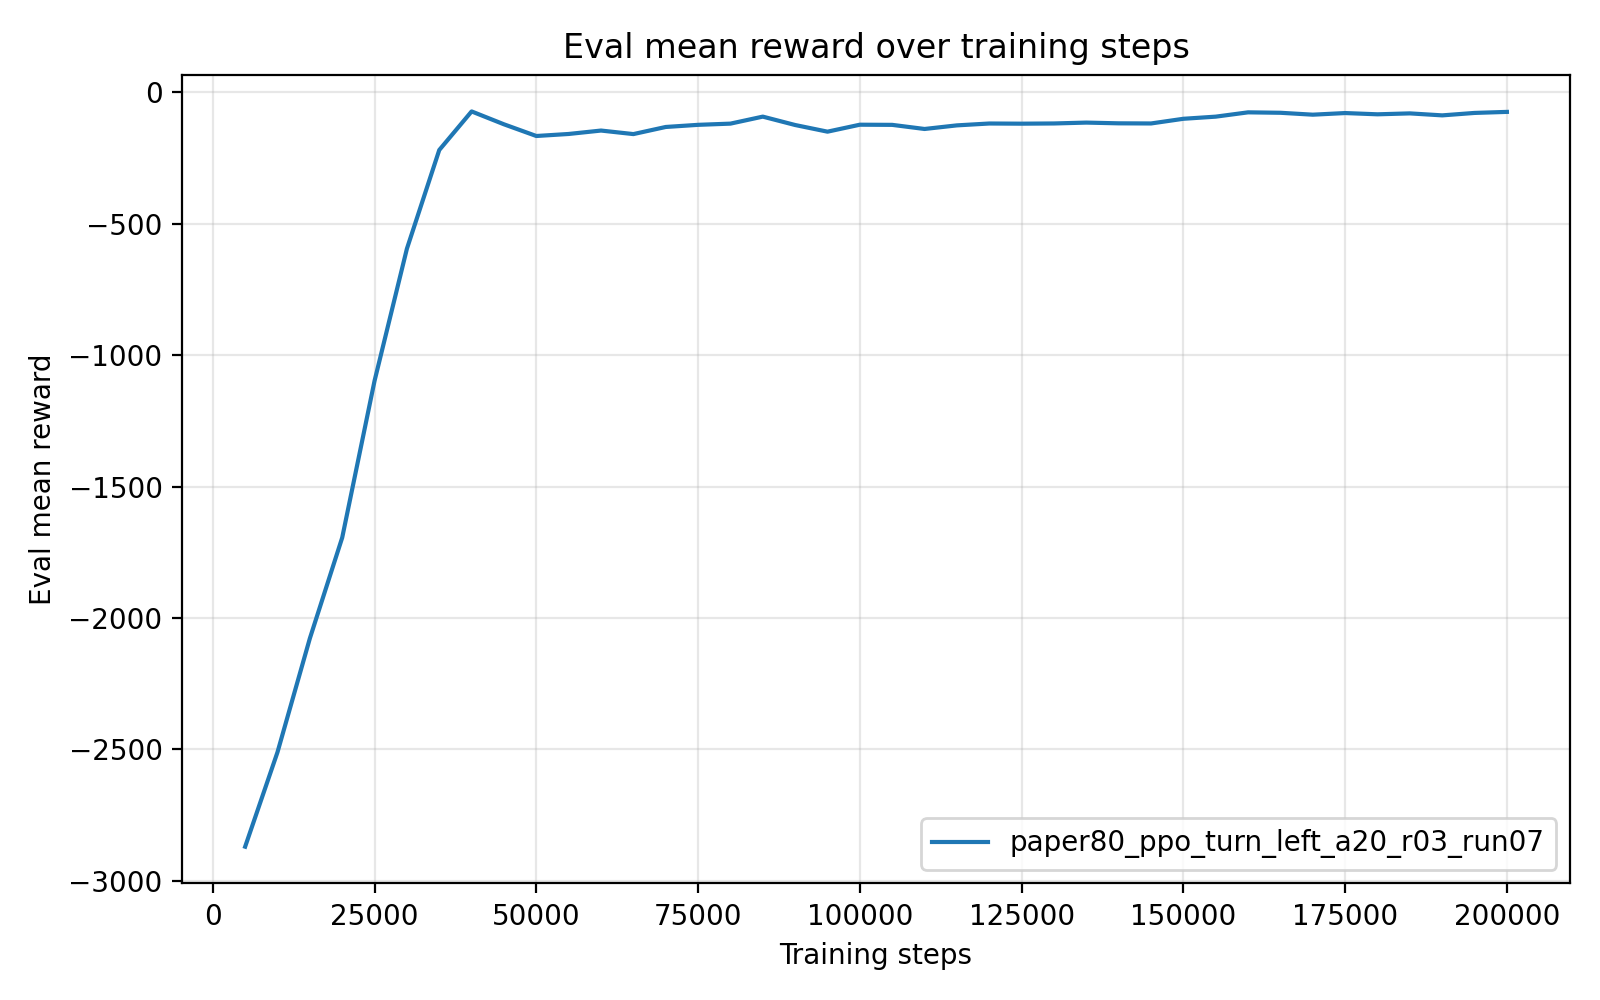

The file beside this chart, header and first rows:
timesteps, mean_reward, std_reward, min_reward, max_reward
5.000000000000000000e+03, -2.869731404799999837e+03, 2.564000000347732892e-04, -2.869731533000000127e+03, -2.869730892000000040e+03
1.000000000000000000e+04, -2.510242545999999948e+03, 0.000000000000000000e+00, -2.510242545999999948e+03, -2.510242545999999948e+03
1.500000000000000000e+04, -2.077473669999999856e+03, 0.000000000000000000e+00, -2.077473669999999856e+03, -2.077473669999999856e+03
2.000000000000000000e+04, -1.694071799000000055e+03, 0.000000000000000000e+00, -1.694071799000000055e+03, -1.694071799000000055e+03
2.500000000000000000e+04, -1.097449276999999938e+03, 0.000000000000000000e+00, -1.097449276999999938e+03, -1.097449276999999938e+03
3.000000000000000000e+04, -5.949002249999999776e+02, 0.000000000000000000e+00, -5.949002249999999776e+02, -5.949002249999999776e+02
3.500000000000000000e+04, -2.194040289999999800e+02, 2.842170943040400743e-14, -2.194040290000000084e+02, -2.194040290000000084e+02
4.000000000000000000e+04, -7.259883399999999654e+01, 0.000000000000000000e+00, -7.259883399999999654e+01, -7.259883399999999654e+01
4.500000000000000000e+04, -1.215897809999999879e+02, 1.421085471520200372e-14, -1.215897810000000021e+02, -1.215897810000000021e+02
5.000000000000000000e+04, -1.660674980000000005e+02, 0.000000000000000000e+00, -1.660674980000000005e+02, -1.660674980000000005e+02
5.500000000000000000e+04, -1.583496440000000121e+02, 0.000000000000000000e+00, -1.583496440000000121e+02, -1.583496440000000121e+02
6.000000000000000000e+04, -1.453489800000000116e+02, 0.000000000000000000e+00, -1.453489800000000116e+02, -1.453489800000000116e+02
6.500000000000000000e+04, -1.588006990000000087e+02, 0.000000000000000000e+00, -1.588006990000000087e+02, -1.588006990000000087e+02
7.000000000000000000e+04, -1.317341670000000136e+02, 0.000000000000000000e+00, -1.317341670000000136e+02, -1.317341670000000136e+02
7.500000000000000000e+04, -1.236104990000000043e+02, 0.000000000000000000e+00, -1.236104990000000043e+02, -1.236104990000000043e+02
8.000000000000000000e+04, -1.190224220000000059e+02, 0.000000000000000000e+00, -1.190224220000000059e+02, -1.190224220000000059e+02
8.500000000000000000e+04, -9.236277800000000582e+01, 0.000000000000000000e+00, -9.236277800000000582e+01, -9.236277800000000582e+01
9.000000000000000000e+04, -1.242786040000000014e+02, 0.000000000000000000e+00, -1.242786040000000014e+02, -1.242786040000000014e+02
9.500000000000000000e+04, -1.495799859999999910e+02, 0.000000000000000000e+00, -1.495799859999999910e+02, -1.495799859999999910e+02
1.000000000000000000e+05, -1.231151430000000175e+02, 1.421085471520200372e-14, -1.231151430000000033e+02, -1.231151430000000033e+02
1.050000000000000000e+05, -1.236998990000000020e+02, 0.000000000000000000e+00, -1.236998990000000020e+02, -1.236998990000000020e+02
1.100000000000000000e+05, -1.393549690000000112e+02, 0.000000000000000000e+00, -1.393549690000000112e+02, -1.393549690000000112e+02
1.150000000000000000e+05, -1.256469669999999894e+02, 1.421085471520200372e-14, -1.256469670000000036e+02, -1.256469670000000036e+02
1.200000000000000000e+05, -1.185487789999999961e+02, 0.000000000000000000e+00, -1.185487789999999961e+02, -1.185487789999999961e+02
1.250000000000000000e+05, -1.191924280000000209e+02, 1.421085471520200372e-14, -1.191924280000000067e+02, -1.191924280000000067e+02
1.300000000000000000e+05, -1.183767590000000212e+02, 1.421085471520200372e-14, -1.183767590000000069e+02, -1.183767590000000069e+02
1.350000000000000000e+05, -1.150986589999999978e+02, 0.000000000000000000e+00, -1.150986589999999978e+02, -1.150986589999999978e+02
1.400000000000000000e+05, -1.178720350000000110e+02, 1.421085471520200372e-14, -1.178720349999999968e+02, -1.178720349999999968e+02
1.450000000000000000e+05, -1.183940609999999936e+02, 0.000000000000000000e+00, -1.183940609999999936e+02, -1.183940609999999936e+02
1.500000000000000000e+05, -1.005749979999999937e+02, 0.000000000000000000e+00, -1.005749979999999937e+02, -1.005749979999999937e+02
1.550000000000000000e+05, -9.245433199999999374e+01, 0.000000000000000000e+00, -9.245433199999999374e+01, -9.245433199999999374e+01
1.600000000000000000e+05, -7.607284400000000346e+01, 0.000000000000000000e+00, -7.607284400000000346e+01, -7.607284400000000346e+01
1.650000000000000000e+05, -7.773980199999999741e+01, 0.000000000000000000e+00, -7.773980199999999741e+01, -7.773980199999999741e+01
1.700000000000000000e+05, -8.497820500000000266e+01, 0.000000000000000000e+00, -8.497820500000000266e+01, -8.497820500000000266e+01
1.750000000000000000e+05, -7.878462899999999536e+01, 0.000000000000000000e+00, -7.878462899999999536e+01, -7.878462899999999536e+01
1.800000000000000000e+05, -8.356392400000000009e+01, 0.000000000000000000e+00, -8.356392400000000009e+01, -8.356392400000000009e+01
1.850000000000000000e+05, -8.005455399999999599e+01, 0.000000000000000000e+00, -8.005455399999999599e+01, -8.005455399999999599e+01
1.900000000000000000e+05, -8.761008599999999547e+01, 0.000000000000000000e+00, -8.761008599999999547e+01, -8.761008599999999547e+01
1.950000000000000000e+05, -7.830746800000000007e+01, 0.000000000000000000e+00, -7.830746800000000007e+01, -7.830746800000000007e+01
2.000000000000000000e+05, -7.435836199999999963e+01, 0.000000000000000000e+00, -7.435836199999999963e+01, -7.435836199999999963e+01
